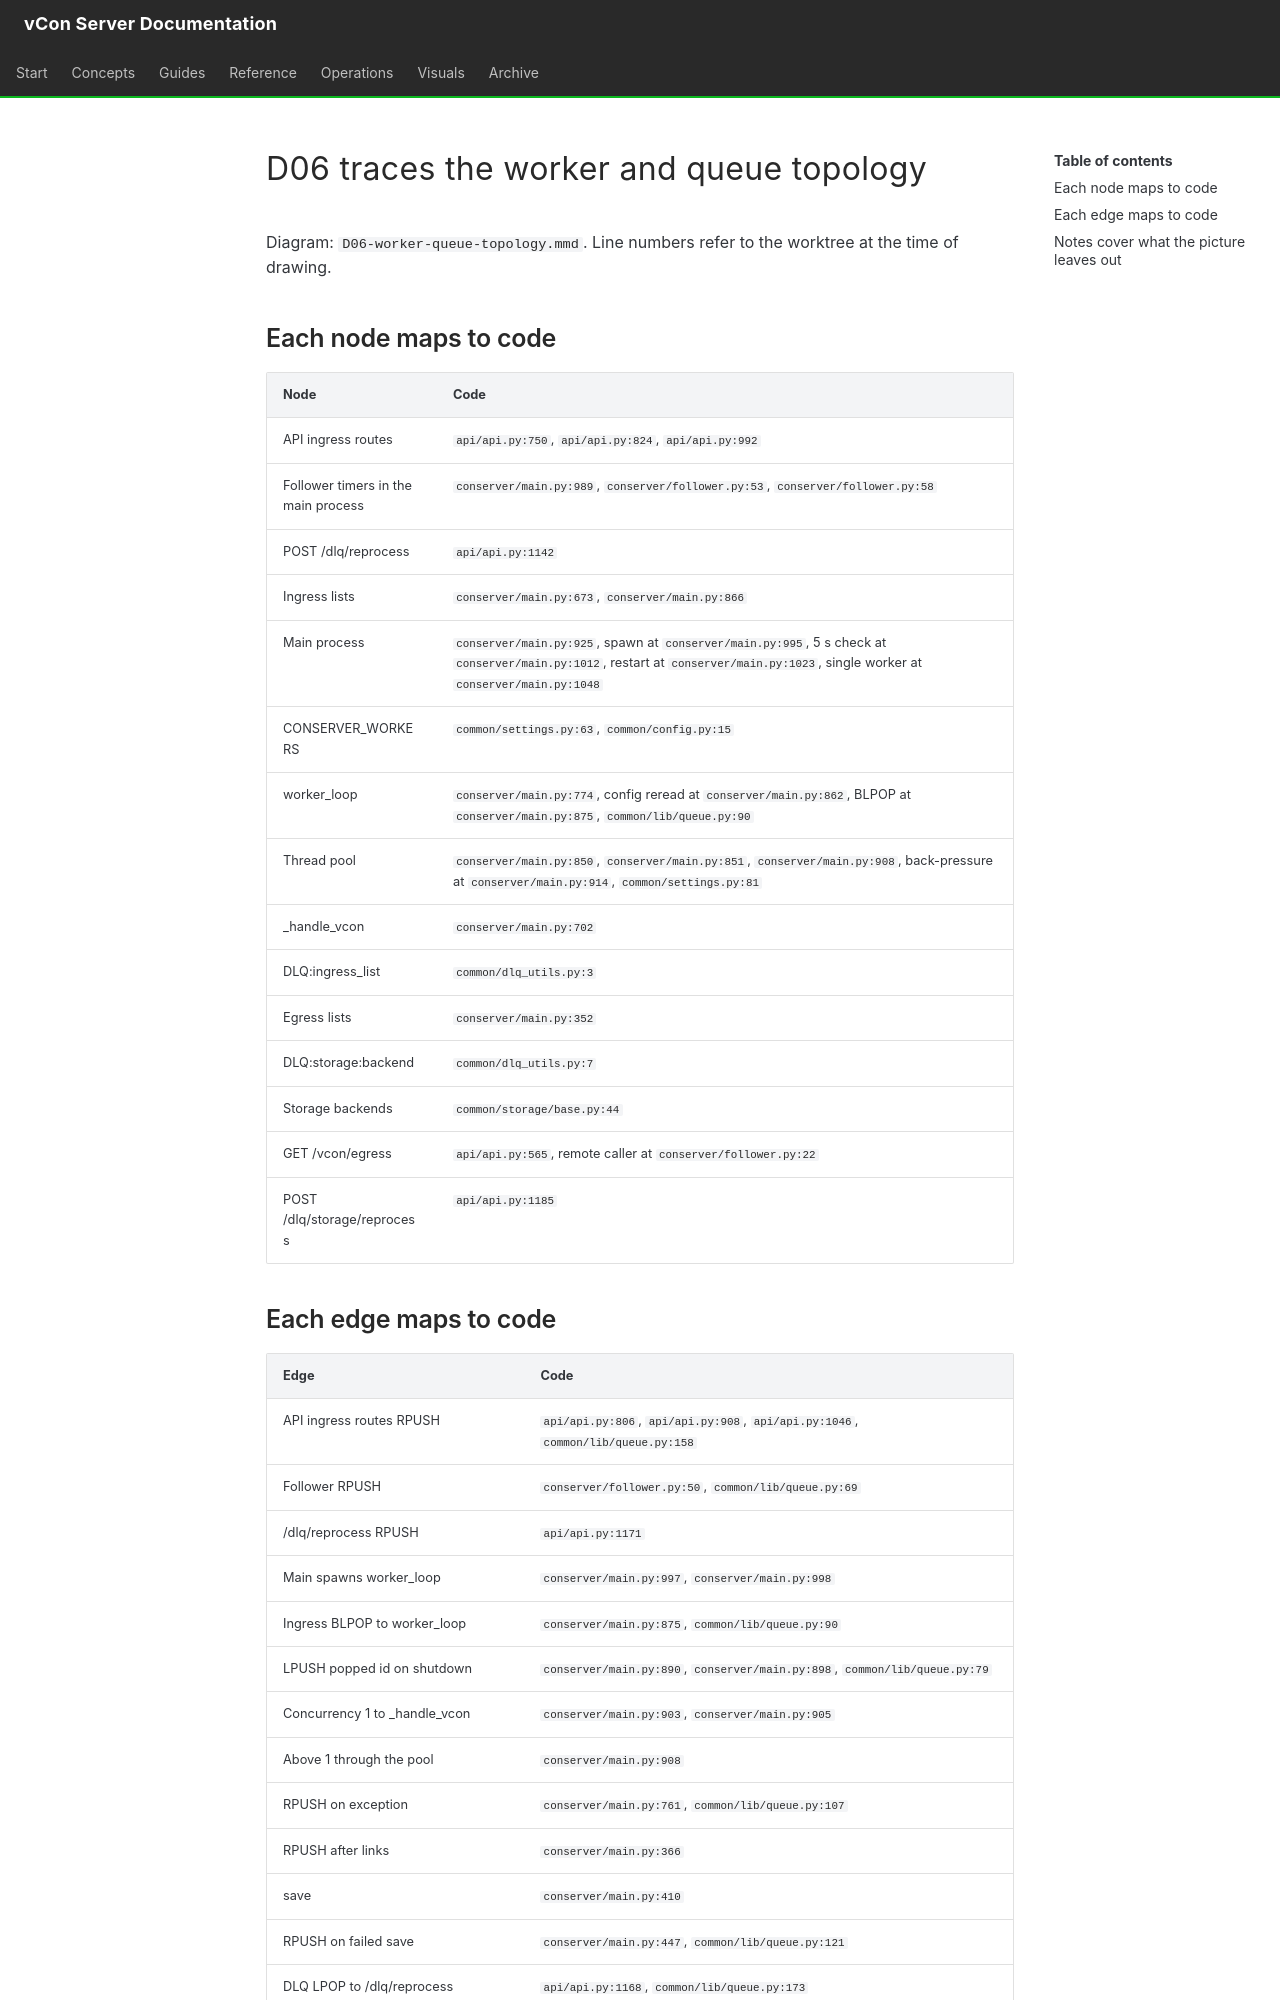

repository: vcon-dev/vcon-server · page: diagrams/D06.sources/index.html · generator: mkdocs

# D06 traces the worker and queue topology

Diagram: `D06-worker-queue-topology.mmd`. Line numbers refer to the worktree at the time of drawing.

## Each node maps to code

| Node | Code |
|---|---|
| API ingress routes | `api/api.py:750`, `api/api.py:824`, `api/api.py:992` |
| Follower timers in the main process | `conserver/main.py:989`, `conserver/follower.py:53`, `conserver/follower.py:58` |
| POST /dlq/reprocess | `api/api.py:1142` |
| Ingress lists | `conserver/main.py:673`, `conserver/main.py:866` |
| Main process | `conserver/main.py:925`, spawn at `conserver/main.py:995`, 5 s check at `conserver/main.py:1012`, restart at `conserver/main.py:1023`, single worker at `conserver/main.py:1048` |
| CONSERVER_WORKERS | `common/settings.py:63`, `common/config.py:15` |
| worker_loop | `conserver/main.py:774`, config reread at `conserver/main.py:862`, BLPOP at `conserver/main.py:875`, `common/lib/queue.py:90` |
| Thread pool | `conserver/main.py:850`, `conserver/main.py:851`, `conserver/main.py:908`, back-pressure at `conserver/main.py:914`, `common/settings.py:81` |
| _handle_vcon | `conserver/main.py:702` |
| DLQ:ingress_list | `common/dlq_utils.py:3` |
| Egress lists | `conserver/main.py:352` |
| DLQ:storage:backend | `common/dlq_utils.py:7` |
| Storage backends | `common/storage/base.py:44` |
| GET /vcon/egress | `api/api.py:565`, remote caller at `conserver/follower.py:22` |
| POST /dlq/storage/reprocess | `api/api.py:1185` |

## Each edge maps to code

| Edge | Code |
|---|---|
| API ingress routes RPUSH | `api/api.py:806`, `api/api.py:908`, `api/api.py:1046`, `common/lib/queue.py:158` |
| Follower RPUSH | `conserver/follower.py:50`, `common/lib/queue.py:69` |
| /dlq/reprocess RPUSH | `api/api.py:1171` |
| Main spawns worker_loop | `conserver/main.py:997`, `conserver/main.py:998` |
| Ingress BLPOP to worker_loop | `conserver/main.py:875`, `common/lib/queue.py:90` |
| LPUSH popped id on shutdown | `conserver/main.py:890`, `conserver/main.py:898`, `common/lib/queue.py:79` |
| Concurrency 1 to _handle_vcon | `conserver/main.py:903`, `conserver/main.py:905` |
| Above 1 through the pool | `conserver/main.py:908` |
| RPUSH on exception | `conserver/main.py:761`, `common/lib/queue.py:107` |
| RPUSH after links | `conserver/main.py:366` |
| save | `conserver/main.py:410` |
| RPUSH on failed save | `conserver/main.py:447`, `common/lib/queue.py:121` |
| DLQ LPOP to /dlq/reprocess | `api/api.py:1168`, `common/lib/queue.py:173` |
| Egress RPOP | `api/api.py:591` |
| Egress name equals an ingress name, dashed | `conserver/main.py:366` writes the list that `conserver/main.py:875` reads when the names match |
| Storage DLQ LRANGE, LREM | `api/api.py:1230`, `api/api.py:1239` |
| /dlq/storage/reprocess save | `api/api.py:1233` |
